The GitHub repository nithinisaimg/sign_language_translator contains a labelled image folder "signs" with 9 categories: bye, hello, help me, how are you, i love you, please, sorry, thank you, yes. Examples follow, each with its label.

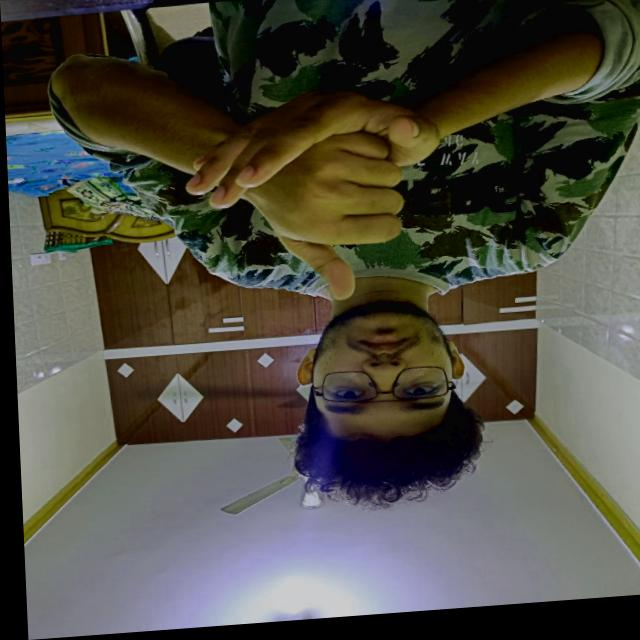
Label: help me

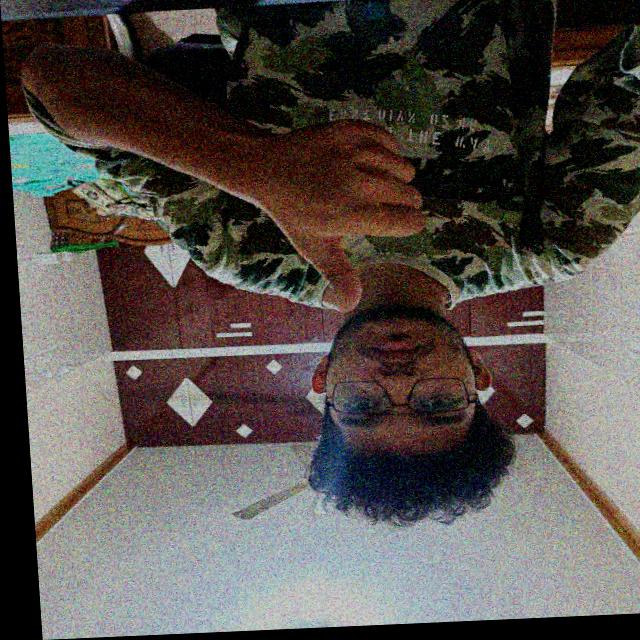
Label: yes

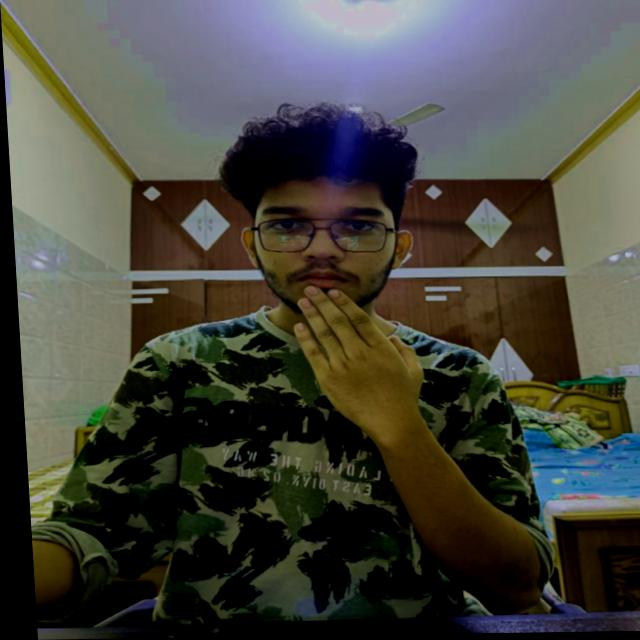
Label: thank you

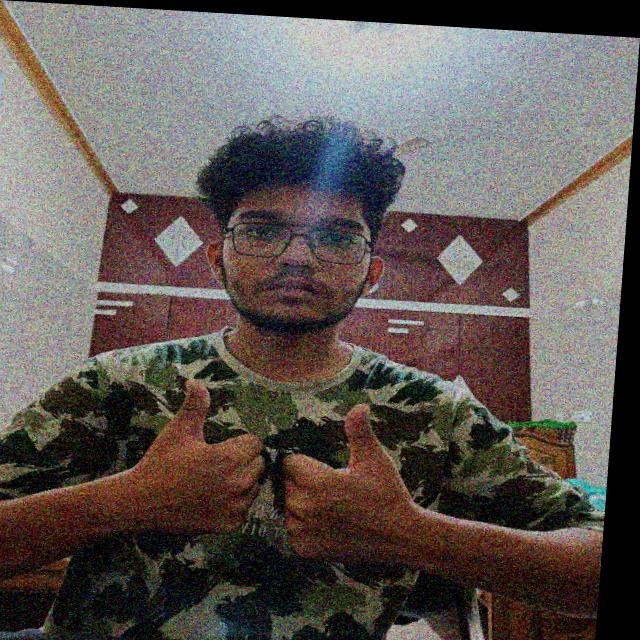
Label: how are you

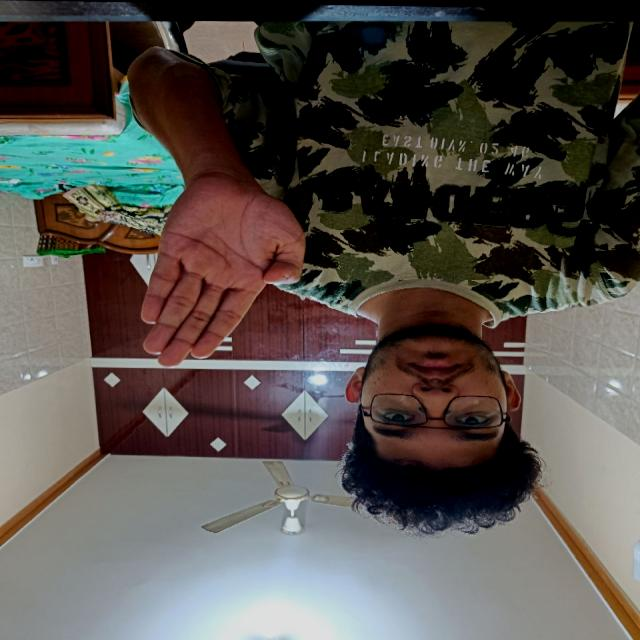
Label: bye

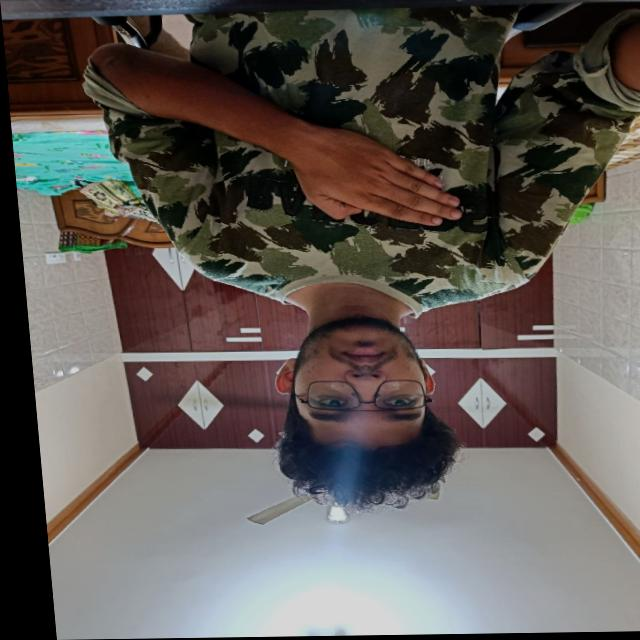
Label: please
